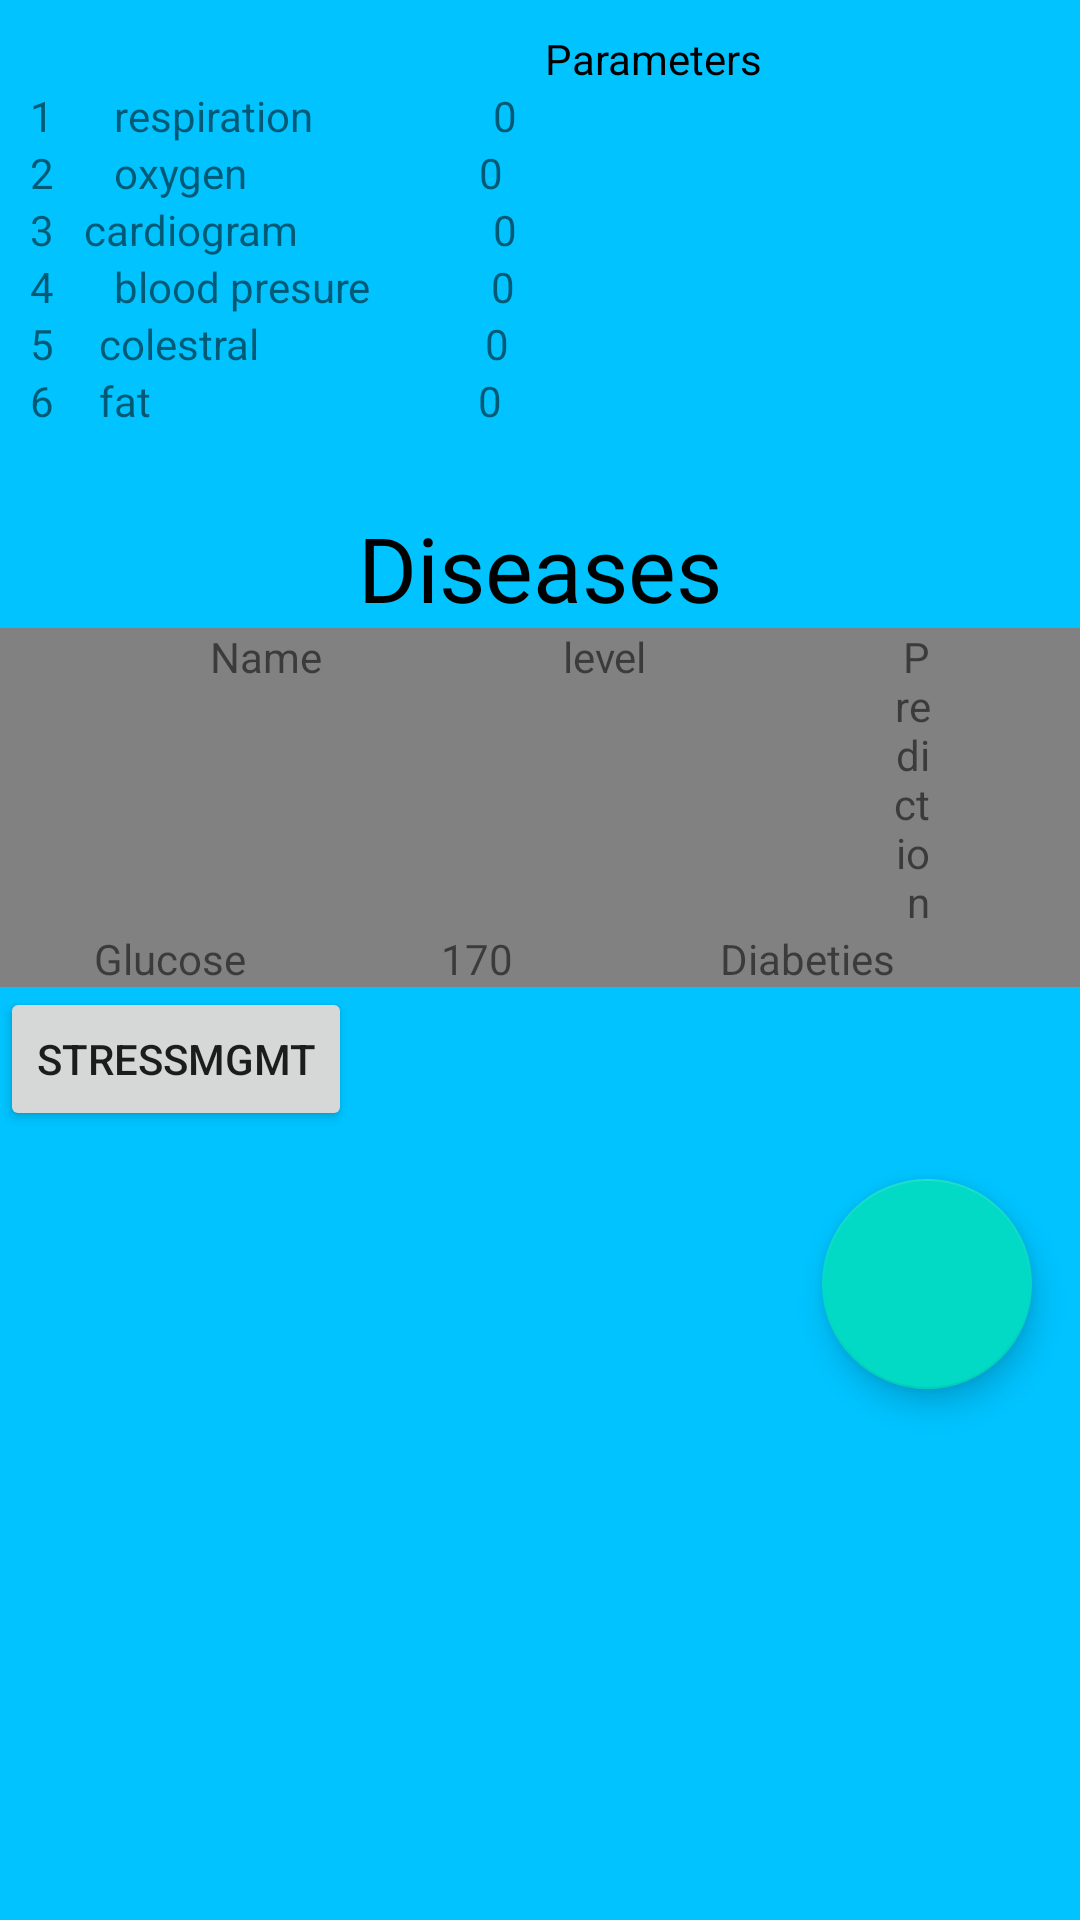

The Android layout XML behind this screen, and the referenced resources:
<!-- AndroidManifest.xml: application theme Theme.Healthclick -->
<!-- res/layout/activity_main.xml -->
<?xml version="1.0" encoding="utf-8"?>
<LinearLayout xmlns:android="http://schemas.android.com/apk/res/android"
    xmlns:app="http://schemas.android.com/apk/res-auto"
    xmlns:tools="http://schemas.android.com/tools"
    android:layout_width="match_parent"
    android:orientation="vertical"
    android:background="#00c3ff"
    android:layout_height="match_parent"
    tools:context=".MainActivity">
    <LinearLayout
        android:paddingTop="10dp"
        android:layout_width="match_parent"
        android:layout_height="wrap_content"
        android:gravity="center_horizontal"
        android:layout_gravity="center_horizontal">

        <TextView
            android:layout_width="wrap_content"
            android:layout_height="wrap_content"
            android:layout_gravity="left"
            android:paddingLeft="86dp"
            android:paddingRight="0dp"
            android:text="Parameters"
            android:textColor="@color/black"></TextView>

        <TextView
            android:paddingLeft="20dp"
            android:paddingRight="20dp"
            android:height="10dp"
            android:width="10dp"

            android:layout_width="10dp"
            android:layout_height="10dp">
        </TextView>

    </LinearLayout>

    <LinearLayout
        android:layout_width="match_parent"
        android:layout_height="wrap_content"
        android:gravity="left"
        android:layout_gravity="center">
        <TextView
            android:paddingLeft="10dp"
            android:paddingRight="10dp"
            android:layout_width="wrap_content"
            android:text="1"
            android:layout_height="wrap_content"/>
        <TextView
            android:paddingRight="50dp"
            android:paddingLeft="10dp"
            android:layout_width="wrap_content"
            android:text="respiration"
            android:layout_height="wrap_content">
        </TextView>
        <TextView
            android:id="@+id/respiration"
            android:paddingLeft="10dp"
            android:paddingRight="48dp"
            android:layout_width="wrap_content"
            android:text="0"
            android:layout_gravity="center"
            android:layout_height="wrap_content">
        </TextView>

    </LinearLayout>

    <LinearLayout
        android:layout_width="match_parent"
        android:layout_height="wrap_content"
        android:gravity="left"
        android:layout_gravity="center">

        <TextView
            android:paddingLeft="10dp"
            android:paddingRight="10dp"
            android:layout_width="wrap_content"
            android:text="2"
            android:layout_height="wrap_content">
        </TextView>

        <TextView
            android:paddingLeft="10dp"
            android:paddingRight="67dp"
            android:layout_width="wrap_content"
            android:text="oxygen"
            android:layout_height="wrap_content">
        </TextView>
        <TextView
            android:paddingLeft="10dp"
            android:paddingRight="0dp"
            android:layout_width="wrap_content"
            android:text="0"
            android:id="@+id/oxygen"
            android:layout_height="wrap_content">
        </TextView>

    </LinearLayout>
    <LinearLayout
        android:layout_width="match_parent"
        android:layout_height="wrap_content"
        android:gravity="left"
        android:layout_gravity="center_horizontal">

        <TextView
            android:paddingLeft="10dp"
            android:paddingRight="10dp"
            android:layout_width="wrap_content"
            android:text="3"
            android:layout_height="wrap_content">
        </TextView>

        <TextView
            android:paddingLeft="0dp"
            android:paddingRight="0dp"
            android:layout_width="wrap_content"
            android:text="cardiogram"
            android:layout_height="wrap_content">
        </TextView>
        <TextView
            android:id="@+id/cardiogram"
            android:paddingLeft="65dp"
            android:paddingRight="0dp"
            android:layout_width="wrap_content"
            android:text="0"
            android:layout_height="wrap_content">
        </TextView>

    </LinearLayout>
    <LinearLayout
        android:layout_width="match_parent"
        android:layout_height="wrap_content"
        android:gravity="left"
        android:layout_gravity="center_horizontal">

        <TextView
            android:paddingLeft="10dp"
            android:paddingRight="10dp"
            android:layout_width="wrap_content"
            android:text="4"
            android:layout_height="wrap_content">
        </TextView>

        <TextView
            android:paddingLeft="10dp"
            android:paddingRight="10dp"
            android:layout_width="wrap_content"
            android:text="blood presure"
            android:layout_height="wrap_content">
        </TextView>
        <TextView
            android:paddingLeft="30dp"
            android:paddingRight="0dp"
            android:layout_width="wrap_content"
            android:text="0"
            android:id="@+id/bloodpresure"
            android:layout_height="wrap_content">
        </TextView>

    </LinearLayout>
    <LinearLayout
        android:layout_width="match_parent"
        android:layout_height="wrap_content"
        android:gravity="left"
        android:layout_gravity="center_horizontal">

        <TextView
            android:paddingLeft="10dp"
            android:paddingRight="15dp"
            android:layout_width="wrap_content"
            android:text="5"
            android:layout_height="wrap_content">
        </TextView>

        <TextView
            android:paddingLeft="0dp"
            android:paddingRight="10dp"
            android:layout_width="wrap_content"
            android:text="colestral"
            android:layout_height="wrap_content">
        </TextView>
        <TextView
            android:paddingLeft="65dp"
            android:paddingRight="0dp"
            android:layout_width="wrap_content"
            android:text="0"
            android:id="@+id/colestral"
            android:layout_height="wrap_content">
        </TextView>

    </LinearLayout>

    <LinearLayout
        android:layout_width="match_parent"
        android:layout_height="wrap_content"
        android:gravity="left"
        android:layout_gravity="center_horizontal">

        <TextView
            android:paddingLeft="10dp"
            android:paddingRight="10dp"
            android:layout_width="wrap_content"
            android:text="6"
            android:layout_height="wrap_content">
        </TextView>

        <TextView
            android:paddingLeft="5dp"
            android:paddingRight="30dp"
            android:layout_width="wrap_content"
            android:text="fat"
            android:layout_height="wrap_content">
        </TextView>
        <TextView
            android:paddingLeft="79dp"
            android:paddingRight="0dp"
            android:layout_width="wrap_content"
            android:text="0"
            android:id="@+id/fat"
            android:layout_height="wrap_content">
        </TextView>

    </LinearLayout>

    <Space
        android:layout_width="match_parent"
        android:layout_height="26dp"></Space>
    <TextView
        android:layout_width="match_parent"
        android:layout_height="wrap_content"
        android:gravity="center"
        android:layout_gravity="center"
        android:textSize="30dp"
        android:textColor="@color/black"
        android:text="Diseases"/>

    <LinearLayout
        android:layout_width="match_parent"
        android:layout_height="wrap_content"
        android:background="#818181"
        android:orientation="vertical">

        <LinearLayout
            android:layout_width="match_parent"
            android:layout_height="wrap_content"
            android:layout_gravity="center_horizontal"
            android:gravity="center_horizontal">

            <TextView
                android:layout_width="wrap_content"
                android:layout_height="wrap_content"
                android:gravity="left"
                android:paddingLeft="70dp"
                android:paddingRight="30dp"
                android:text="Name"></TextView>

            <TextView
                android:layout_width="wrap_content"
                android:layout_height="wrap_content"
                android:gravity="center"
                android:paddingLeft="50dp"
                android:paddingRight="50dp"
                android:text="level"></TextView>

            <TextView
                android:layout_width="wrap_content"
                android:layout_height="wrap_content"
                android:gravity="right"
                android:paddingLeft="30dp"
                android:paddingRight="50dp"
                android:text="Prediction"></TextView>

        </LinearLayout>

        <LinearLayout
            android:layout_width="match_parent"
            android:layout_height="wrap_content"
            android:layout_gravity="center_horizontal"
            android:gravity="center_horizontal">

        </LinearLayout>

        <LinearLayout
            android:layout_width="match_parent"
            android:layout_height="wrap_content"
            android:layout_gravity="center_horizontal"
            android:gravity="center_horizontal">

            <TextView
                android:layout_width="wrap_content"
                android:layout_height="wrap_content"
                android:paddingLeft="10dp"
                android:paddingRight="15dp"
                android:text="Glucose"></TextView>

            <TextView
                android:layout_width="wrap_content"
                android:layout_height="wrap_content"
                android:paddingLeft="50dp"
                android:paddingRight="20dp"
                android:text="170"></TextView>

            <TextView
                android:layout_width="wrap_content"
                android:layout_height="wrap_content"
                android:paddingLeft="49dp"
                android:paddingRight="40dp"
                android:text="Diabeties"></TextView>
        </LinearLayout>

    </LinearLayout>

    <Button
        android:layout_width="wrap_content"
        android:id="@+id/stress"
        android:layout_height="wrap_content"
        android:text="Stressmgmt"/>

    <com.google.android.material.floatingactionbutton.FloatingActionButton
        android:id="@+id/refresh"
        android:layout_width="70dp"
        android:layout_height="70dp"
        android:layout_gravity="end|bottom"
        android:layout_margin="16dp"
        android:src="@drawable/ic_baseline_refresh_24" />
</LinearLayout>
<!-- resources referenced by this layout -->
<resources>
  <style name="Theme.Healthclick" parent="Theme.MaterialComponents.DayNight.DarkActionBar">
          
          <item name="colorPrimary">@color/purple_500</item>
          <item name="colorPrimaryVariant">@color/purple_700</item>
          <item name="colorOnPrimary">@color/white</item>
          
          <item name="colorSecondary">@color/teal_200</item>
          <item name="colorSecondaryVariant">@color/teal_700</item>
          <item name="colorOnSecondary">@color/black</item>
          
          <item name="android:statusBarColor" tools:targetApi="l">?attr/colorPrimaryVariant</item>
          
      </style>
  <!-- not gathered from this repository: default colours our renderer supplied (Android Studio template values) -->
  <color name="purple_500">#FF6200EE</color>
  <color name="purple_700">#FF3700B3</color>
  <color name="teal_200">#FF03DAC5</color>
  <color name="teal_700">#FF018786</color>
  <color name="black">#FF000000</color>
  <color name="white">#FFFFFFFF</color>
</resources>
